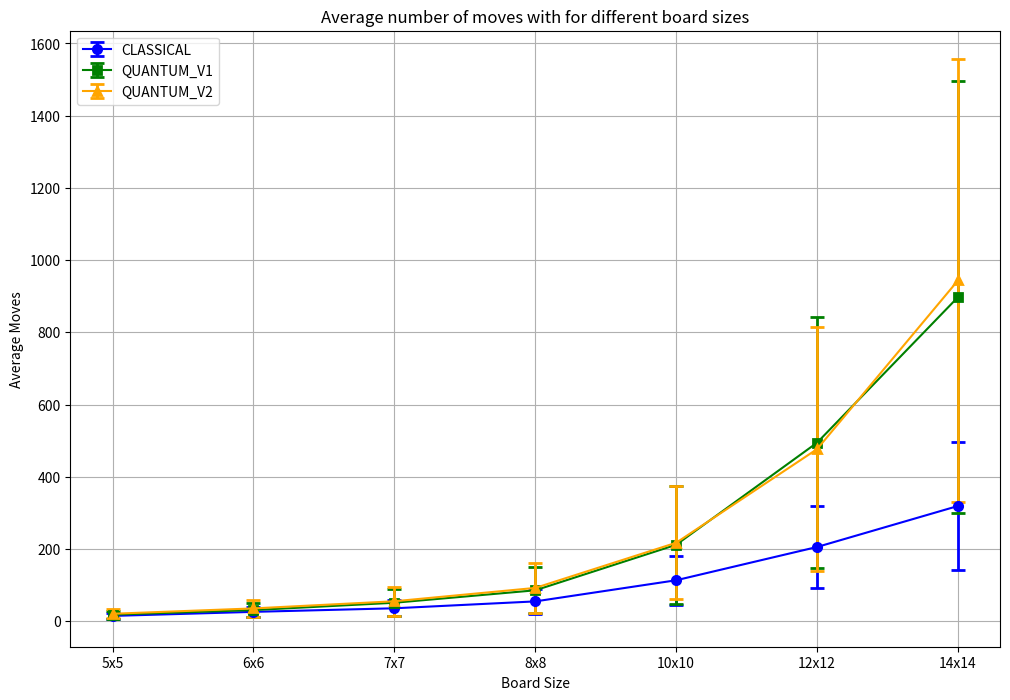

Source code (Python):
import numpy as np
import matplotlib.pyplot as plt

sizes = ['5x5', '6x6', '7x7', '8x8', '10x10', '12x12', '14x14']

times = False
draw = False
if(draw):
    ################################
    # DRAW
    # Data for CLASSICAL
    avg_times_classical = [0.008752567529678344, 0.0178715078830719, 0.023899346351623534, 0.04302080082893372, 0.0977346498966217, 0.16420314931869506, 0.1278181130886078]
    sd_times_classical = [0.002887601995528307, 0.007456409938703018, 0.009629619497579187, 0.015701466834036615, 0.030777788723386063, 0.05727558056347351, 0.08631333635757185]

    # Data for QUANTUM_V1
    avg_times_quantum_v1 = [0.05324737119674683, 0.10075943493843079, 0.16039631581306457, 0.22312244129180908, 0.4396460111141205, 0.33864057922363283, 0.13527703547477724]
    sd_times_quantum_v1 = [0.04196382354161201, 0.07658849547773056, 0.11021851832306824, 0.13175634980293413, 0.21065906629167297, 0.28419149313242753, 0.17019527198406134]

    # Data for QUANTUM_V2
    avg_times_quantum_v2 = [0.0766147301197052, 0.13317222833633424, 0.18969980144500734, 0.281934171915054, 0.40187505626678466, 0.30547124457359315, 0.13494586825370788]
    sd_times_quantum_v2 = [0.05877304961628044, 0.09119094211467112, 0.11362690333998866, 0.1486063344491579, 0.1962804560258262, 0.2609900228825713, 0.15237524469698255]

    # Data for CLASSICAL
    avg_moves_classical = [14.398, 24.335, 33.509, 48.9, 75.368, 91.059, 54.083]
    sd_moves_classical = [7.240581607994072, 13.099021313035541, 17.35601193103272, 22.18770592680312, 25.54221957819995, 31.75351641637198, 33.95545735348125]

    # Data for QUANTUM_V1
    avg_moves_quantum_v1 = [18.323, 29.562, 41.37, 57.665, 84.16, 64.824, 42.316]
    sd_moves_quantum_v1 = [10.753990855460094, 16.98159387485552, 21.464711361530902, 25.035765707574527, 28.032306544596185, 38.61147329317893, 15.271652411162565]

    # Data for QUANTUM_V2
    avg_moves_quantum_v2 = [20.62, 31.573, 42.501, 59.917, 78.491, 59.666, 41.831]
    sd_moves_quantum_v2 = [12.293523934606005, 16.499360590638048, 20.376388202922424, 23.79151418357283, 28.37073876052257, 35.131676286204716, 13.210562363425637]
else:
    ##############################
    # NO DRAW
    # Data for CLASSICAL
    avg_times_classical = [0.009685205221176147, 0.01971555995941162, 0.026823137521743774, 0.04866820669174194, 0.12563368034362793, 0.2886088836193085, 0.5789017131328583]
    sd_times_classical = [0.0029174651957255726, 0.00746918457167165, 0.012120777241028162, 0.022335891797192264, 0.06267250372758987, 0.14271462768676715, 0.29151789019090185]

    # Data for QUANTUM_V1
    avg_times_quantum_v1 =[0.046092604637146, 0.09616149616241455, 0.20791942906379698, 0.4307036771774292, 1.7982378718852996, 7.330296731472015, 42.64630459237099]
    sd_times_quantum_v1 = [0.038658659426371034, 0.08425050942884503, 0.19244878102999025, 0.40411082039681306, 1.6942054610933301, 7.0876348015739525, 86.60280570490978]

    # Data for QUANTUM_V2
    avg_times_quantum_v2 = [0.06552555561065673, 0.1304490065574646, 0.2553812355995178, 0.5238968427181244, 2.1505238111019134, 8.498090515851974, 46.66558102440834]
    sd_times_quantum_v2 = [0.05304639856104804, 0.10505861271569854, 0.22409775721877204, 0.48269936818398884, 1.8804307144049626, 7.748203000013139, 96.42121897414656]

    # Data for CLASSICAL
    avg_moves_classical = [14.625, 25.847, 35.714, 54.802, 113.349, 205.513, 319.062]
    sd_moves_classical = [7.399265107030841, 14.173442682618697, 21.639511835355076, 33.65476845024252, 
                        68.24383063266173, 113.95556020089893, 176.2971663040755]

    # Data for QUANTUM_V1
    avg_moves_quantum_v1 = [18.103, 30.767, 51.048, 85.524, 211.625, 494.397, 897.464]
    sd_moves_quantum_v1 = [11.285022939398162, 20.343858620811922, 37.33011161560106, 63.4361061507054, 
                        164.11761930995698, 347.75429320058646, 598.0055345256625]

    # Data for QUANTUM_V2
    avg_moves_quantum_v2 = [20.536, 35.371, 55.15, 92.115, 217.206, 476.571, 943.718]
    sd_moves_quantum_v2 = [12.737462343298485, 22.645489113224674, 39.58692492003672, 69.0079551419463, 
                        156.23779892783247, 337.448482642073, 613.9790311783674]

# X values (assuming they are 1 through 7)
x_values = sizes

# Plotting
plt.figure(figsize=(12, 8))

if(times):
    y1 = avg_times_classical
    y2 = avg_times_quantum_v1
    y3 = avg_times_quantum_v2
    sd1 = sd_times_classical
    sd2 = sd_times_quantum_v1
    sd3 = sd_times_quantum_v2
else:
    y1 = avg_moves_classical
    y2 = avg_moves_quantum_v1
    y3 = avg_moves_quantum_v2
    sd1 = sd_moves_classical
    sd2 = sd_moves_quantum_v1
    sd3 = sd_moves_quantum_v2

# CLASSICAL plot
plt.errorbar(x_values, y1, yerr=sd1, fmt='-o', capsize=5, 
             elinewidth=2, markeredgewidth=2, label='CLASSICAL', color='blue')

# QUANTUM_V1 plot
plt.errorbar(x_values, y2, yerr=sd2, fmt='-s', capsize=5, 
             elinewidth=2, markeredgewidth=2, label='QUANTUM_V1', color='green')

# QUANTUM_V2 plot
plt.errorbar(x_values, y3, yerr=sd3, fmt='-^', capsize=5, 
             elinewidth=2, markeredgewidth=2, label='QUANTUM_V2', color='orange')

if(times):
    plt.title('Average time per game for different board sizes')
    plt.ylabel('Average Time (s)')
else:
    plt.title('Average number of moves with for different board sizes')
    plt.ylabel('Average Moves')
plt.xlabel('Board Size')
plt.legend()
plt.grid(True)
plt.xticks(x_values)
if(times):
    if(draw):
        pltname = 'draw_average_times_sd.png'
    else:
        pltname = 'no_draw_average_times_sd.png'
else:
    if(draw):
        pltname = 'draw_average_moves_sd.png'
    else:
        pltname = 'no_draw_average_moves_sd.png'
plt.savefig(pltname)
plt.show()